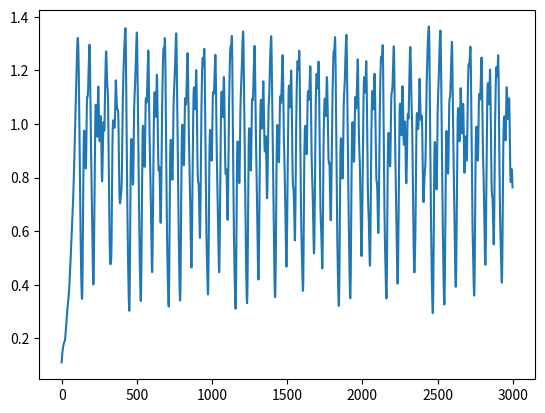

Write Python code to recreate this figure.
import numpy as np

class MackeyGlass:
    def __init__(self, gamma=0.1, beta_0=0.2, n=10, tau=22, p_0=0.1, change_time=None, gamma_2=None, beta_2=None, n_2=None, tau_2=None):
        print(f'{gamma}, {beta_0}, {n}, {tau}, {p_0}')
        self.gamma = gamma
        self.beta_0 = beta_0
        self.n = n
        self.tau = tau
        self.scale_factor = 1000

        self.qs = [p_0] * self.tau

        self.change_time = change_time
        self.changed = change_time is None
        print(self.changed)

        self.gamma_2 = gamma_2
        self.beta_2 = beta_2
        self.n_2 = n_2
        self.tau_2 = tau_2
        pass

    def __call__(self, t, x, dt=1e-3):
        if not self.changed and t > self.change_time:
            self.beta_0=self.beta_2
            self.gamma=self.gamma_2
            self.tau = self.tau_2
            self.n = self.n_2
            self.qs = self.qs[:self.tau]
        ### end if
        q_tau = self.qs.pop()
        dq_dt = (self.beta_0 * q_tau / ( 1 + q_tau**self.n)) - self.gamma * self.qs[0]

        q = self.qs[0] + dq_dt #* (dt*self.scale_factor) # Make 1 second equivalent to 1 day
        self.qs.insert(0, q)
        assert len(self.qs) == self.tau
        return q

if __name__ == '__main__':
    import matplotlib.pyplot as plt

    mg = MackeyGlass(gamma=0.1, beta_0=0.2, n=10, tau=22, p_0=0.1, change_time=4000,
                     gamma_2=0.1, beta_2=0.2, n_2=10, tau_2=6)
    ts = range(3000)
    xs = [mg(t, None) for t in ts]

    plt.plot(ts, xs)
    plt.show()
